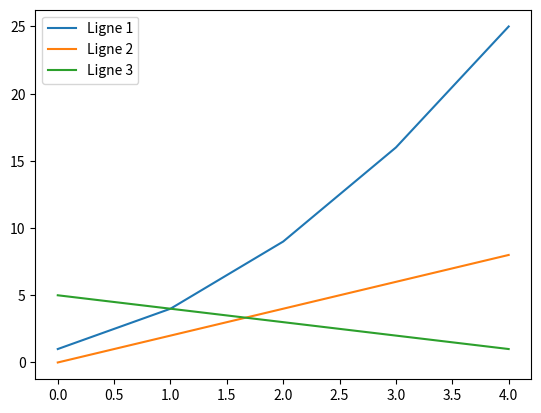

Recreate this plot in Python.
import matplotlib.pyplot as plt

# Données pour les lignes
x = [0, 1, 2, 3, 4]  # Valeurs sur l'axe des x (décalage de 0)

y1 = [1, 4, 9, 16, 25]  # Valeurs pour la première ligne
y2 = [0, 2, 4, 6, 8]  # Valeurs pour la deuxième ligne
y3 = [5, 4, 3, 2, 1]  # Valeurs pour la troisième ligne

# Tracer les lignes
plt.plot(x, y1, label='Ligne 1')
plt.plot(x, y2, label='Ligne 2')
plt.plot(x, y3, label='Ligne 3')

# Ajouter une légende
plt.legend()

# Afficher le graphique
plt.show()
